Run: headless pygame with SDL's dummy video driver; simulated clock (each Clock.tick advances the game by its frame time, no real sleeping); random seed 0; keys injected as events and as key.get_pressed() state; no mouse input.
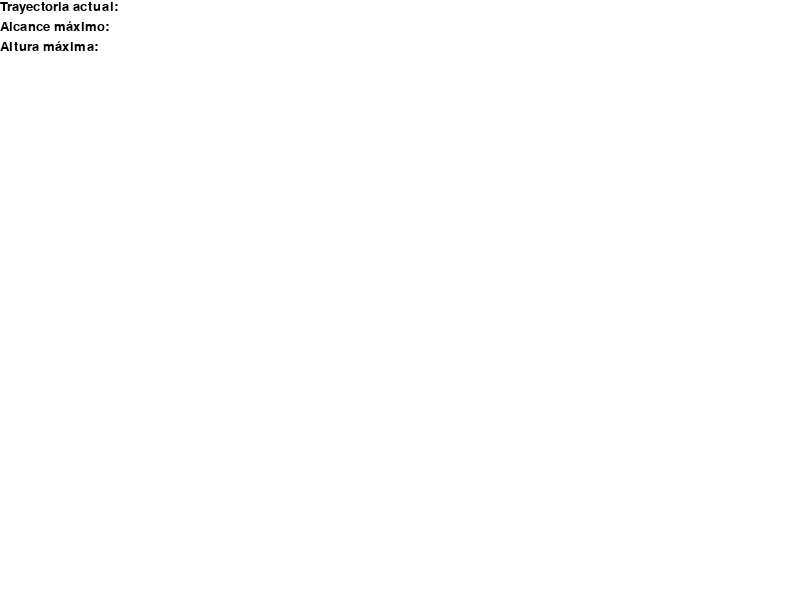
Frame 1 of 4 · flips 1–60 · no input
Frame 2 of 4 · flips 61–180 · tapped SPACE, RETURN · held RIGHT (→), D · screen unchanged from frame 1, image omitted
Frame 3 of 4 · flips 181–300 · held DOWN (↓), S · screen unchanged from frame 2, image omitted
Frame 4 of 4 · flips 301–420 · held LEFT (←), A, UP (↑), W · screen unchanged from frame 3, image omitted

The pygame program that drew these frames:

from pygame import *
import sys
import math

def coord(ang, vinicial):
    ang1 = math.radians(ang)
    x1 = 0 
    ycoord = []
    xcoord = []

    while x1 < 1000:
        y1 = (x1*math.tan(ang1))-((9.8*x1*x1))/(2*(vinicial*vinicial)*(math.cos(ang1)*math.cos(ang1)))
        x1 = x1 + 50
        ycoord.append(y1)
        xcoord.append(x1)

    return xcoord, ycoord

def anim(xcoord, ycoord):
    puntos = 0
    while puntos < len(xcoord):
        draw.rect(screen, (255,0,0), (xcoord[puntos], 300-ycoord[puntos], 10,10), 3)
        puntos += 1

def criticos(ang,vinicial):
    ang1 = math.radians(ang)
    alcance = ((vinicial*vinicial)*math.sin(2*ang1))/9.81
    alturamax = (2*vinicial*math.sin(ang1))/(2*9.81)

    return alcance, alturamax


init()
screen = display.set_mode((800,600))
animar = False
clock = time.Clock()
calibri = font.SysFont('Calibri', 20)

while True:
    screen.fill((255,255,255))
    for e in event.get():
        if e.type == QUIT: sys.exit()
        clock.tick(15)
        if e.type == KEYDOWN and e.key == K_1:
            animar = True
    
    leyenda1 = calibri.render("Trayectoria actual: ", True, (0,0,0))
    screen.blit(leyenda1, (0,0))
    leyenda2 = calibri.render("Alcance máximo: ", True, (0,0,0))
    screen.blit(leyenda2, (0,20))
    leyenda3 = calibri.render("Altura máxima: ", True, (0,0,0))
    screen.blit(leyenda3, (0,40))
    if animar: 
        x1, y2 = coord(30,100)
        anim(x1, y2)
        alcance1, alturamaxima1 = criticos(30,100)
        #valor1 = calibri.render(alcance1, True, (0,0,0)) 
        #valor2 = calibri.render(alturamaxima1, True, (0,0,0)) 
        #screen.blit(10,20)
        #screen.blit(10,40)
    
    display.flip()
